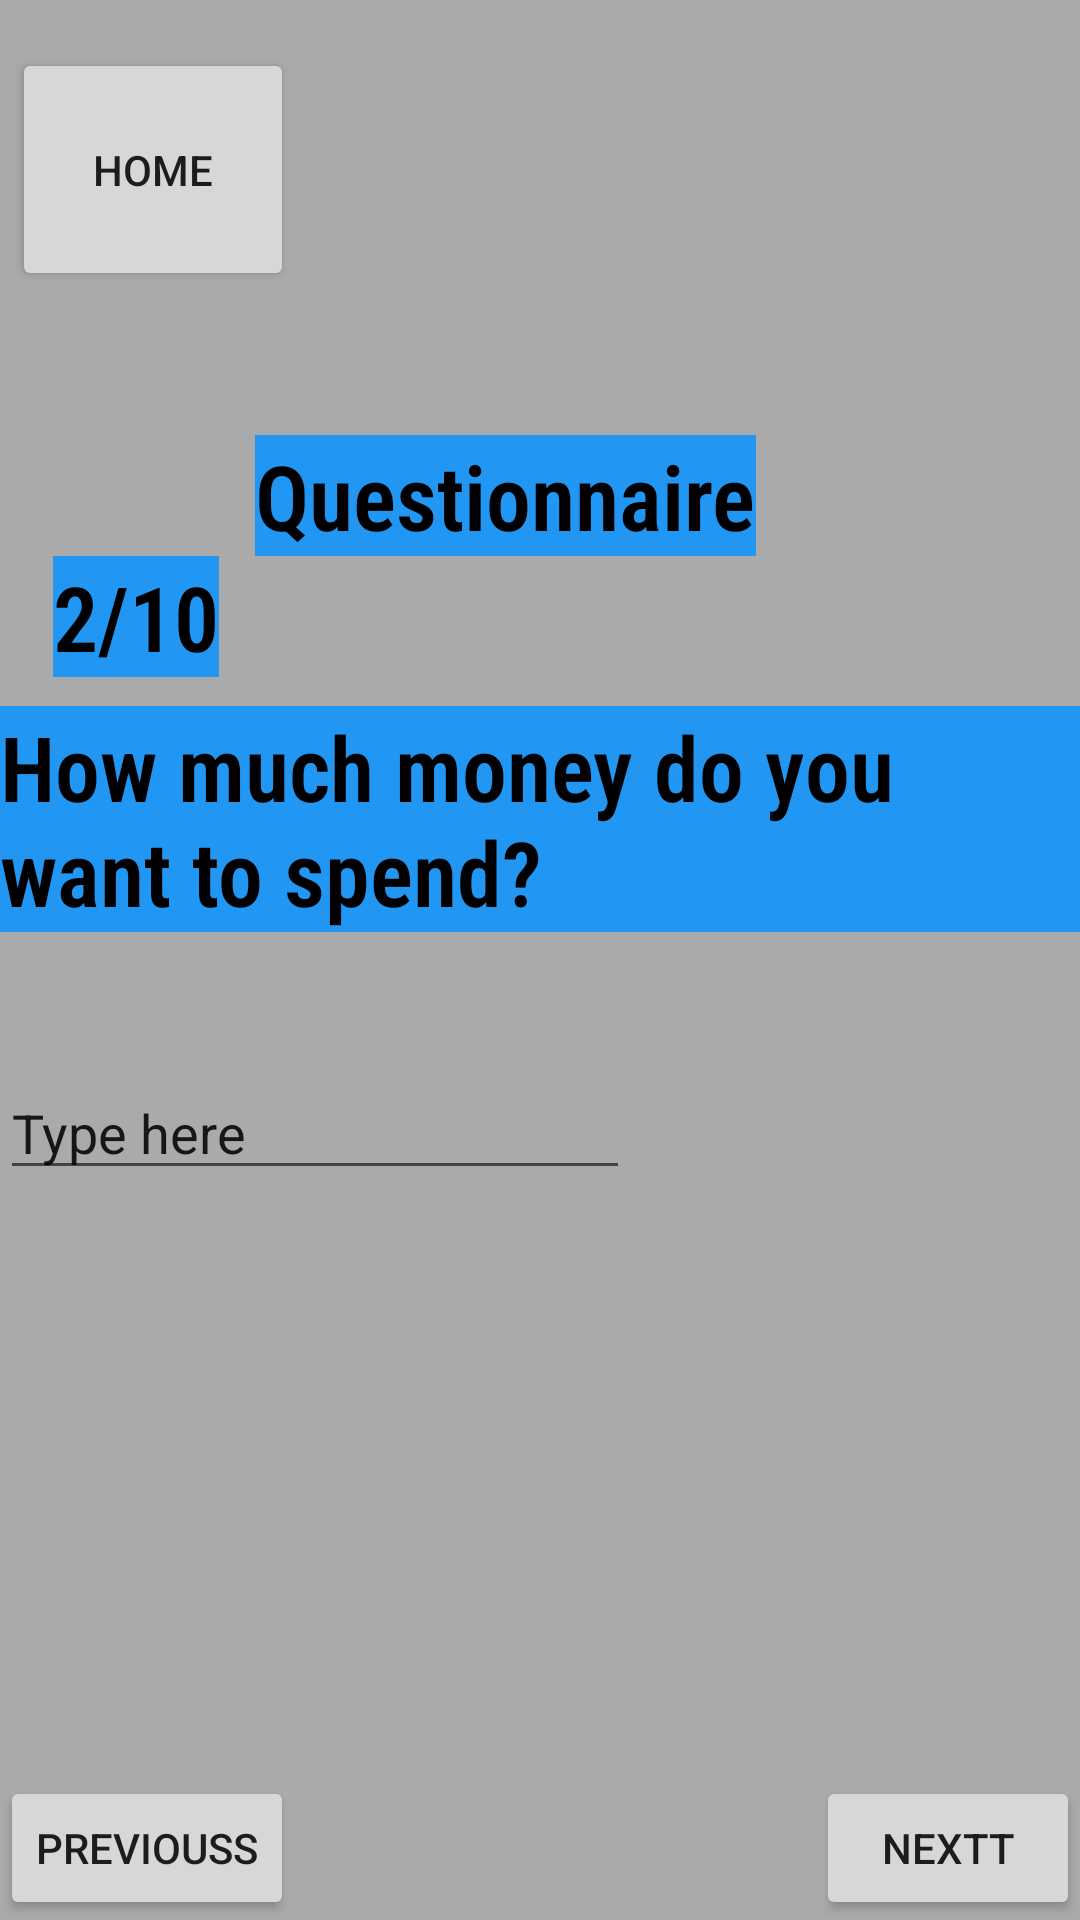

Here is an Android app screen rendered from its layout file. Give the layout XML and the strings, colors and styles it references.
<!-- AndroidManifest.xml: application theme Theme.TravelBox -->
<!-- res/layout/q2_frag.xml -->
<?xml version="1.0" encoding="utf-8"?>
<androidx.constraintlayout.widget.ConstraintLayout xmlns:android="http://schemas.android.com/apk/res/android"
    xmlns:app="http://schemas.android.com/apk/res-auto"
    xmlns:tools="http://schemas.android.com/tools"
    android:background="@android:color/darker_gray"
    android:id="@+id/Question2"
    android:layout_width="match_parent"
    android:layout_height="match_parent"
    tools:context=".Q2">

    <Button
        android:id="@+id/btn_home"
        android:layout_width="94dp"
        android:layout_height="81dp"
        android:layout_marginStart="4dp"
        android:layout_marginTop="16dp"
        android:text="@string/home_button"
        app:layout_constraintLeft_toLeftOf="parent"
        app:layout_constraintTop_toTopOf="parent" />

    <TextView
        android:id="@+id/Questionnaire"
        android:layout_width="wrap_content"
        android:layout_height="wrap_content"
        android:layout_marginTop="48dp"
        android:background="#2196F3"
        android:fontFamily="sans-serif-condensed-light"
        android:text="@string/Questionnaire"
        android:textAllCaps="false"
        android:textColor="@color/black"
        android:textSize="30dp"
        android:textStyle="bold"
        app:layout_constraintEnd_toEndOf="parent"
        app:layout_constraintHorizontal_bias="0.44"
        app:layout_constraintLeft_toRightOf="@id/btn_home"
        app:layout_constraintStart_toStartOf="parent"
        app:layout_constraintTop_toBottomOf="@id/btn_home" />

    <TextView
        android:id="@+id/Q1"
        android:layout_width="wrap_content"
        android:layout_height="wrap_content"
        android:layout_marginEnd="12dp"
        android:background="#2196F3"
        android:fontFamily="sans-serif-condensed-light"
        android:text="@string/Q2"
        android:textAllCaps="false"
        android:textColor="@color/black"
        android:textSize="30dp"
        android:textStyle="bold"
        app:layout_constraintTop_toBottomOf="@id/Questionnaire"
        app:layout_constraintRight_toLeftOf="@id/Questionnaire" />

    <TextView
        android:id="@+id/Q1_2"
        android:layout_width="wrap_content"
        android:layout_height="wrap_content"
        android:layout_marginEnd="12dp"
        android:layout_marginTop="50dp"
        android:background="#2196F3"
        android:fontFamily="sans-serif-condensed-light"
        android:text="@string/Q1_2"
        android:textAllCaps="false"
        android:textColor="@color/black"
        android:textSize="30dp"
        android:textStyle="bold"
        app:layout_constraintLeft_toLeftOf="parent"
        app:layout_constraintTop_toTopOf="@id/Q1" />


    <EditText
        android:id="@+id/city"
        android:layout_width="wrap_content"
        android:layout_height="wrap_content"
        android:layout_marginTop="120dp"
        android:ems="10"
        android:inputType="textPersonName"
        android:text="@string/city"
        app:layout_constraintLeft_toLeftOf="parent"
        app:layout_constraintTop_toTopOf="@id/Q1_2"
        android:autofillHints=""
        tools:ignore="LabelFor" />

    <Button
        android:id="@+id/next_Q2"
        android:layout_width="wrap_content"
        android:layout_height="wrap_content"
        android:text="nextt"
        app:layout_constraintBottom_toBottomOf="parent"
        app:layout_constraintRight_toRightOf="parent" />

    <Button
        android:id="@+id/previous_Q2"
        android:layout_width="wrap_content"
        android:layout_height="wrap_content"
        android:text="previouss"
        app:layout_constraintBottom_toBottomOf="parent"
        app:layout_constraintLeft_toLeftOf="parent" />


</androidx.constraintlayout.widget.ConstraintLayout>
<!-- resources referenced by this layout -->
<resources>
  <string name="Q1_2">How much money do you want to spend?</string>
  <string name="Q2">2/10</string>
  <string name="Questionnaire">Questionnaire</string>
  <string name="city">Type here</string>
  <string name="home_button">Home</string>
  <style name="Theme.TravelBox" parent="Theme.MaterialComponents.DayNight.DarkActionBar">
          
          <item name="colorPrimary">@color/purple_500</item>
          <item name="colorPrimaryVariant">@color/purple_700</item>
          <item name="colorOnPrimary">@color/white</item>
          
          <item name="colorSecondary">@color/teal_200</item>
          <item name="colorSecondaryVariant">@color/teal_700</item>
          <item name="colorOnSecondary">@color/black</item>
          
          <item name="android:statusBarColor" tools:targetApi="l">?attr/colorPrimaryVariant</item>
          
      </style>
  <!-- not gathered from this repository: default colours our renderer supplied (Android Studio template values) -->
  <color name="purple_500">#FF6200EE</color>
  <color name="purple_700">#FF3700B3</color>
  <color name="teal_200">#FF03DAC5</color>
  <color name="teal_700">#FF018786</color>
  <color name="black">#FF000000</color>
  <color name="white">#FFFFFFFF</color>
</resources>
